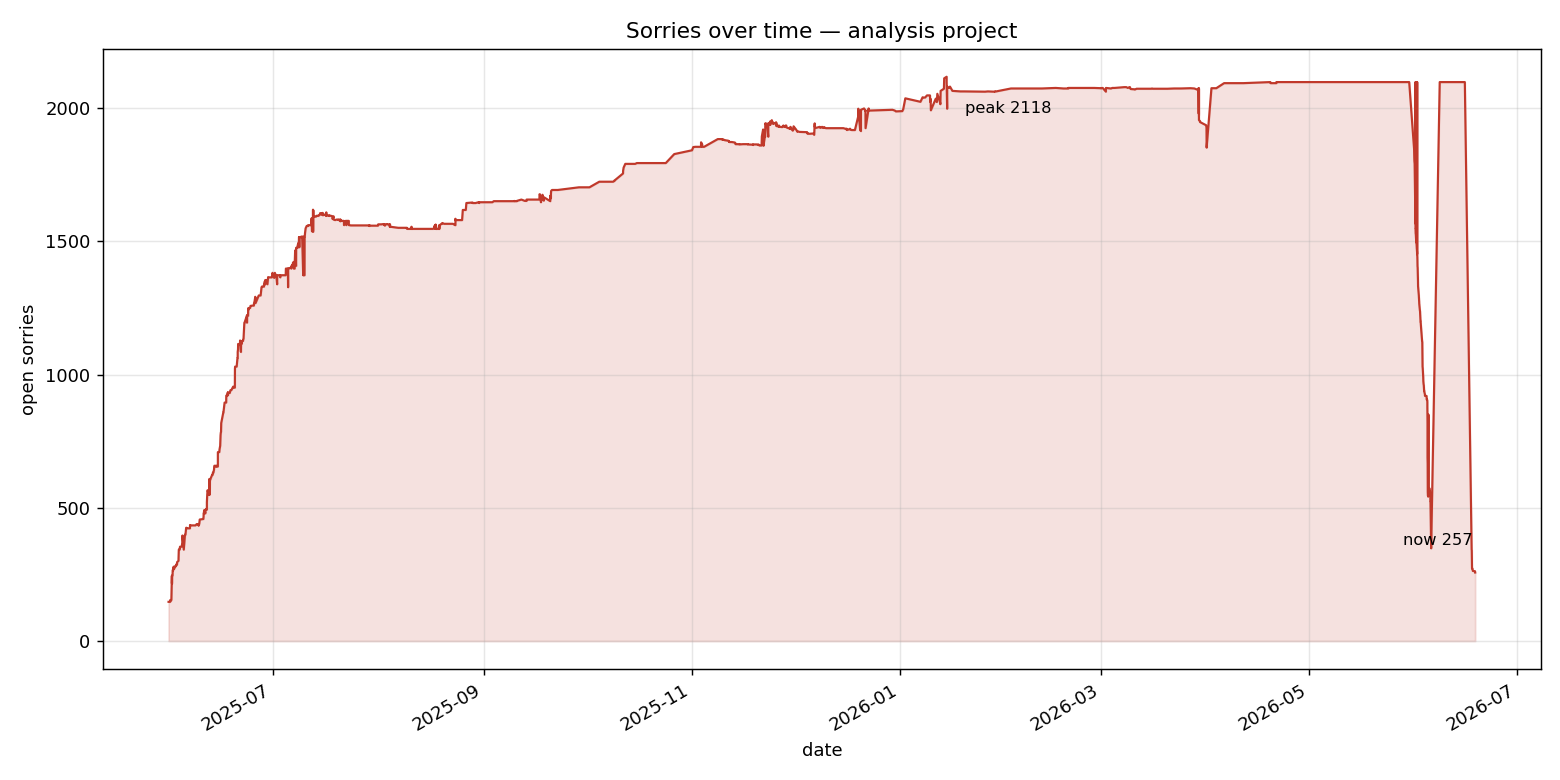

The table this chart was drawn from, first rows:
date, commit, sorries
2025-05-31T11:49:32-07:00, d7005d29a799574cca6e0baaaf3242345bbc536a, 147
2025-05-31T12:08:39-07:00, 5c356c1522931e23429d018f79a001791453ca29, 147
2025-05-31T12:09:52-07:00, c7b3b75076b767d26cba434be9d7d4df6a96134a, 147
2025-05-31T12:27:17-07:00, e2e78e19ca4eeab556b1347d518ca5ec61f001ff, 147
2025-05-31T12:47:51-07:00, 2eac66c40a3ffe2266197330131470019e07f76d, 147
2025-05-31T21:38:29+01:00, 86da15467fa510c8977853961838d0fdf2f4ed26, 147
2025-05-31T17:17:40-04:00, 5cb30e6a7c12c47fdd79047abf260eff495a1146, 147
2025-05-31T14:21:14-07:00, 3d417394d10475509963e38a7665a4ac778a79ce, 147
2025-05-31T14:21:43-07:00, be181215748e0f5d48891814cb861a2ea91e5da2, 147
2025-05-31T18:20:14-04:00, f38e276a53e986bbe5510d035cac48551cd09532, 147
2025-05-31T18:24:08-04:00, 4a825bdc38ae27ebc8d75d2a480f0dbe337f5948, 147
2025-05-31T15:25:22-07:00, 3008cd4c463f6deb3be5143117c331910442dca0, 147
2025-05-31T22:34:05-07:00, 9305979573a6ff108a4f6c82e99134d6f2153825, 147
2025-06-01T00:11:23-07:00, 197df4bd88f094b5759cb8023e037adcbc8f23fc, 154
2025-06-01T01:05:42-07:00, 95d60645b6a6b88b4dfff88ece2808661e9d3780, 150
2025-06-01T01:17:13-07:00, c199b6e24185f4617fcdd3771c1e2671ed6d284e, 150
2025-06-01T01:18:16-07:00, af0335e8864fa77622e3903a202cf114c5639185, 150
2025-06-01T07:33:24-07:00, f8207febf7c1f11776b97798479bc5c79b9099eb, 154
2025-06-01T09:33:54-07:00, c3c1e9e61bed16bc71ba5aa2b5edafe219774777, 204
2025-06-01T09:58:19-07:00, aed066886a9bc09c8058e30874120ce3b13e46d0, 216
2025-06-01T11:21:18-07:00, e28464e37a8756c75ae7321a4d2dd10494d22473, 245
2025-06-01T18:41:21+00:00, 42f966e44b4b299251934e80e30be57c11ee0d68, 216
2025-06-01T18:49:27+00:00, 5b0ed945692f81ea3387828a63129d89ccfee8b8, 216
2025-06-01T21:27:23+02:00, 43dbf22044074c4bb2d2640c98c218346953db55, 245
2025-06-01T14:53:49-07:00, 5c564ccd3771849b237d1f1550f3fb4d05fefc20, 245
2025-06-01T14:54:16-07:00, c000eff13a9d37d3080da0c2694c0923ba0ae303, 245
2025-06-01T16:00:41-07:00, 08a8d5d2584561695bdc191ada67ead890a15276, 247
2025-06-01T16:00:45-07:00, 7b7073eba002d3b855dcc7ec03d9cd0161afd663, 247
2025-06-01T16:32:43-07:00, 2daa675d7da780fe9ae07e0bd95d1a24a9c87c52, 255
2025-06-01T16:32:57-07:00, 40cc2d2f1c37429675736bf9640a201444246b27, 255
2025-06-01T16:52:11-07:00, f46400c527603dd977307f790ea2ff49f58278af, 264
2025-06-01T18:20:00-07:00, a1601d7a1cf03860d42b968df21414bda374a988, 264
2025-06-01T18:39:44-07:00, eef7a6d1941afeff2a88332fcb4b2ef47514234e, 269
2025-06-01T19:28:04-07:00, bf3adbea919863d093b3236bccf48c1f8ba63eda, 269
2025-06-01T19:53:12-07:00, 3629a9b935971c43a90e16f390136573521b468a, 269
2025-06-01T23:59:25-07:00, 6a80e0ff1a1ba9c20a254d869c873aa9c10c27ed, 279
2025-06-02T09:24:33+02:00, d671275f04a10024f59d04a8470e1b8cb6ba0b10, 269
2025-06-02T10:50:03-07:00, 3504484ba68ac42146c2745028e7e0a2f0f1a172, 280
2025-06-02T20:32:52+02:00, f57446a07a4348726f9c9bdff7429128f8d387f0, 280
2025-06-02T20:42:13+02:00, f51d210a31ce9a7ab3e6a4c75fa3237939230a97, 280
2025-06-02T11:59:26-07:00, b2f48b824dba56fef103919faac5f41bd73f95bf, 280
2025-06-02T11:59:39-07:00, 02f79c33bc850bdb430acf7c856911d88ca1bf71, 280
2025-06-02T12:00:33-07:00, 9e03d01f53e0c6df7012141aee13c3b925bb7e82, 280
2025-06-02T12:00:49-07:00, dd91e778e4dc014594eba82620be883a3c7d644b, 282
2025-06-02T12:00:51-07:00, c6752bf71faa489335fe26d3135a2e3af383b53d, 282
2025-06-02T12:12:54-07:00, 5dd80ad83491358ebfdc92445fd6f793a44b0136, 282
2025-06-02T12:23:58-07:00, e7552a39f86cedad8c303bba2137d36b28f26500, 282
2025-06-02T12:34:29-07:00, b19b5cb3be36328a70f1ae619cc07b324b2fec31, 282
2025-06-03T06:50:01+08:00, 75f5c755ff51c954aa9cc6e40a6b91b95ff6ebdc, 282
2025-06-02T16:45:12-07:00, 54538a3dd17a4579883ed83e8a1349d28cfaa3f1, 283
2025-06-02T18:33:39-07:00, 28d2a7902f90e746d1874a687f91ed445c5c8e5b, 287
2025-06-03T09:52:47+08:00, 660caa100d8eef26541efff2896b85620165bea9, 287
2025-06-02T19:26:15-07:00, adecb5850978cd4636f2d347c8d3dd57a5abcd53, 287
2025-06-02T19:26:35-07:00, b4b47e919df089340ca27c66c91e27b983bfc860, 287
2025-06-02T19:26:38-07:00, fefed6ecfa6561d902fc6e88258fb24d5a3fa8d1, 287
2025-06-02T21:16:35-07:00, f5a7722adcbb4899e082046512ce527a13e709d5, 289
2025-06-03T01:31:04-04:00, 46e218c140cec1c2a5103e92ba4bad6e814b2c49, 287
2025-06-03T13:37:13+08:00, 55dc9bc7e72f1275bc603b4c4b8dd60b466f7236, 287
2025-06-02T23:36:56-07:00, c6fc4e7fc06f0e231e838e3e28c70e7f01a0433f, 289
2025-06-02T23:39:11-07:00, 64e34276ec2e94c6540a60457b152a5e6a575f19, 289
... 2,153 more rows
